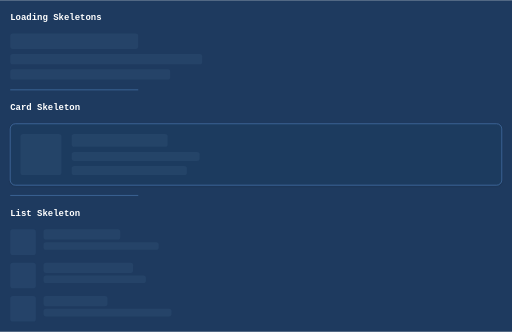
t = 0.00 s
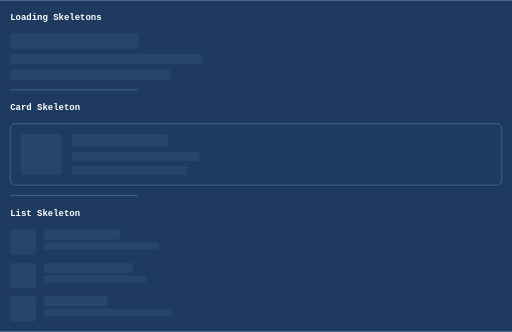
t = 0.19 s
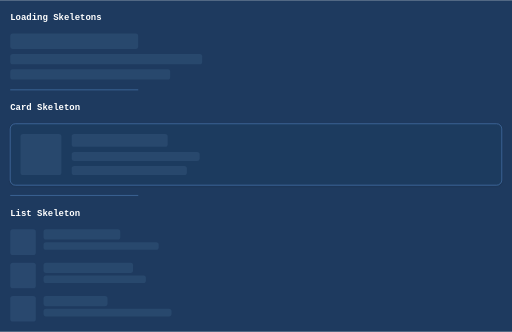
t = 0.56 s
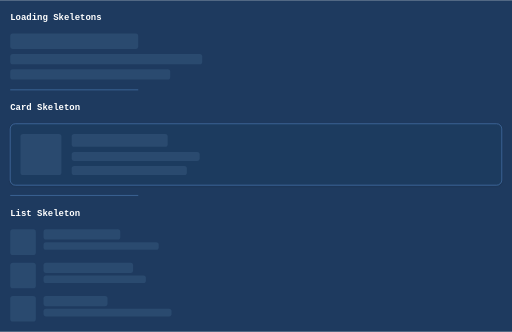
t = 0.75 s
t = 0.94 s: frame unchanged from t = 0.56 s, image omitted
t = 1.31 s: frame unchanged from t = 0.19 s, image omitted

The animated SVG that drew these frames (rendered in a browser with its animation timeline set to each time). Animation: 16 SMIL elements (animate=16); one cycle of 1.50 s, repeats indefinitely.

<svg xmlns="http://www.w3.org/2000/svg" width="800" height="518" viewBox="0 0 800 518" role="img">
  <style>
    .wire-text { font-family: "Courier New", monospace; font-size: 14px; fill: #ffffff; }
    .wire-text-secondary { fill: #a0c4e8; }
    .wire-text-disabled { fill: #adb5bd; }
    .wire-text-bold { font-weight: 600; }
    .wire-text-small { font-size: 12px; }
    .wire-text-large { font-size: 18px; }
  </style>
  <defs><filter id="shadow" x="-10%" y="-10%" width="120%" height="130%"><feDropShadow dx="0" dy="1" stdDeviation="2" flood-opacity="0.15" /></filter></defs>
  <rect width="100%" height="100%" fill="#1e3a5f" />
  <g role="group" aria-label="Loading Skeletons"><text x="16" y="31" class="wire-text wire-text-bold">Loading Skeletons</text></g><g role="group"><rect x="16" y="52" width="200" height="24" rx="4" fill="#2a4a6f">
      <animate attributeName="opacity" values="0.6;1;0.6" dur="1.5s" repeatCount="indefinite" />
    </rect></g><g role="group"><rect x="16" y="84" width="300" height="16" rx="4" fill="#2a4a6f">
      <animate attributeName="opacity" values="0.6;1;0.6" dur="1.5s" repeatCount="indefinite" />
    </rect></g><g role="group"><rect x="16" y="108" width="250" height="16" rx="4" fill="#2a4a6f">
      <animate attributeName="opacity" values="0.6;1;0.6" dur="1.5s" repeatCount="indefinite" />
    </rect></g><g role="group"><line x1="16" y1="140" x2="216" y2="140" stroke="#4a7ab0" stroke-width="1" /></g><g role="group" aria-label="Card Skeleton"><text x="16" y="172" class="wire-text wire-text-bold">Card Skeleton</text></g><rect x="16" y="193" width="768" height="96" rx="8" fill="#1e3a5f" stroke="#4a7ab0" stroke-width="1" filter="url(#shadow)" /><g role="group"><rect x="32" y="209" width="64" height="64" rx="4" fill="#2a4a6f">
      <animate attributeName="opacity" values="0.6;1;0.6" dur="1.5s" repeatCount="indefinite" />
    </rect></g><g role="group"><rect x="112" y="209" width="150" height="20" rx="4" fill="#2a4a6f">
      <animate attributeName="opacity" values="0.6;1;0.6" dur="1.5s" repeatCount="indefinite" />
    </rect></g><g role="group"><rect x="112" y="237" width="200" height="14" rx="4" fill="#2a4a6f">
      <animate attributeName="opacity" values="0.6;1;0.6" dur="1.5s" repeatCount="indefinite" />
    </rect></g><g role="group"><rect x="112" y="259" width="180" height="14" rx="4" fill="#2a4a6f">
      <animate attributeName="opacity" values="0.6;1;0.6" dur="1.5s" repeatCount="indefinite" />
    </rect></g><g role="group"><line x1="16" y1="305" x2="216" y2="305" stroke="#4a7ab0" stroke-width="1" /></g><g role="group" aria-label="List Skeleton"><text x="16" y="337" class="wire-text wire-text-bold">List Skeleton</text></g><g role="group"><rect x="16" y="358" width="40" height="40" rx="4" fill="#2a4a6f">
      <animate attributeName="opacity" values="0.6;1;0.6" dur="1.5s" repeatCount="indefinite" />
    </rect></g><g role="group"><rect x="68" y="358" width="120" height="16" rx="4" fill="#2a4a6f">
      <animate attributeName="opacity" values="0.6;1;0.6" dur="1.5s" repeatCount="indefinite" />
    </rect></g><g role="group"><rect x="68" y="378" width="180" height="12" rx="4" fill="#2a4a6f">
      <animate attributeName="opacity" values="0.6;1;0.6" dur="1.5s" repeatCount="indefinite" />
    </rect></g><g role="group"><rect x="16" y="410" width="40" height="40" rx="4" fill="#2a4a6f">
      <animate attributeName="opacity" values="0.6;1;0.6" dur="1.5s" repeatCount="indefinite" />
    </rect></g><g role="group"><rect x="68" y="410" width="140" height="16" rx="4" fill="#2a4a6f">
      <animate attributeName="opacity" values="0.6;1;0.6" dur="1.5s" repeatCount="indefinite" />
    </rect></g><g role="group"><rect x="68" y="430" width="160" height="12" rx="4" fill="#2a4a6f">
      <animate attributeName="opacity" values="0.6;1;0.6" dur="1.5s" repeatCount="indefinite" />
    </rect></g><g role="group"><rect x="16" y="462" width="40" height="40" rx="4" fill="#2a4a6f">
      <animate attributeName="opacity" values="0.6;1;0.6" dur="1.5s" repeatCount="indefinite" />
    </rect></g><g role="group"><rect x="68" y="462" width="100" height="16" rx="4" fill="#2a4a6f">
      <animate attributeName="opacity" values="0.6;1;0.6" dur="1.5s" repeatCount="indefinite" />
    </rect></g><g role="group"><rect x="68" y="482" width="200" height="12" rx="4" fill="#2a4a6f">
      <animate attributeName="opacity" values="0.6;1;0.6" dur="1.5s" repeatCount="indefinite" />
    </rect></g>
</svg>
